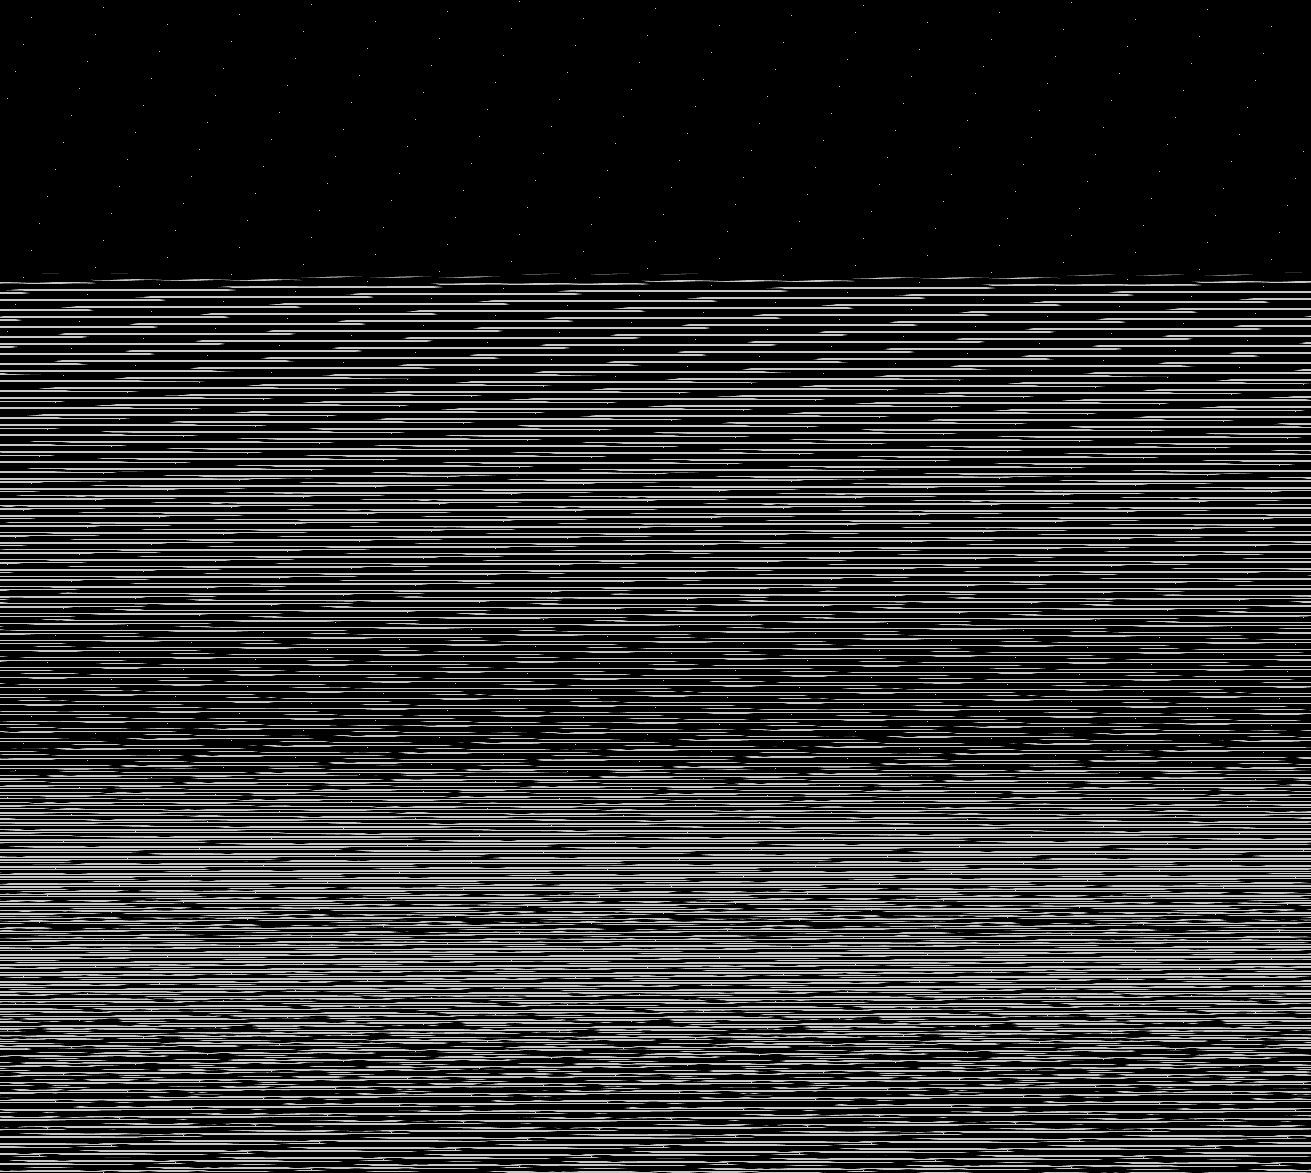

Source data for this figure (header and first rows):
base	0x54944000000
origin	0x1380020
stride	656
width	1311
height	1173
nibble	0	1146118
nibble	1	11429
nibble	2	11556
nibble	3	11644
nibble	4	11633
nibble	5	345423
